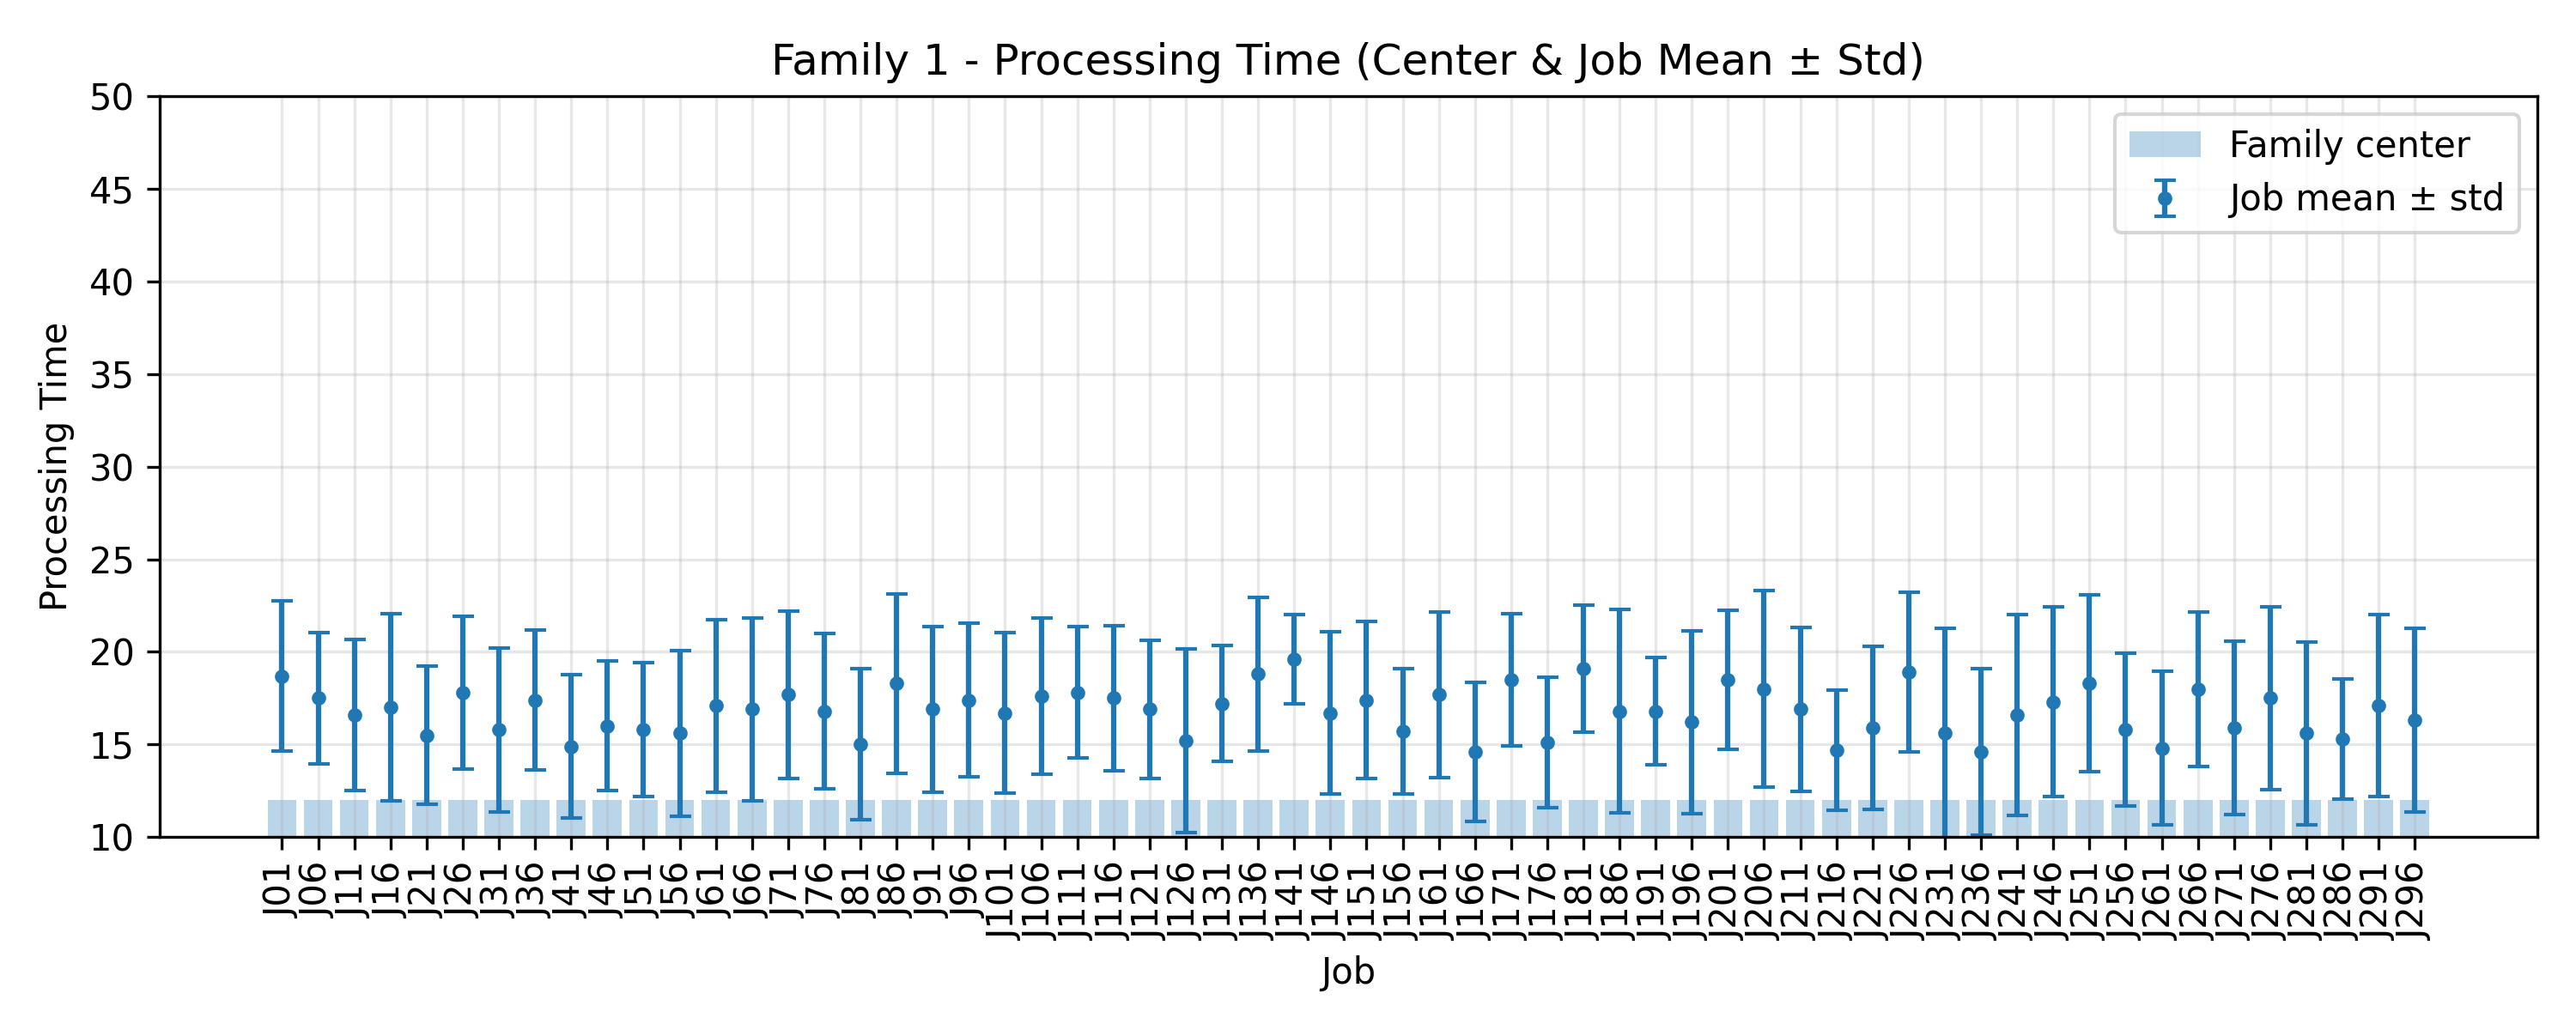

The file beside this chart, header and first rows:
JobIndex, JobCode, MeanProcessingTime, StdProcessingTime, FamilyCenter
1, J01, 18.7, 4.051, 12.0
6, J06, 17.5, 3.528, 12.0
11, J11, 16.6, 4.079, 12.0
16, J16, 17.0, 5.04, 12.0
21, J21, 15.5, 3.748, 12.0
26, J26, 17.8, 4.142, 12.0
31, J31, 15.8, 4.423, 12.0
36, J36, 17.4, 3.774, 12.0
41, J41, 14.9, 3.885, 12.0
46, J46, 16.0, 3.493, 12.0
51, J51, 15.8, 3.628, 12.0
56, J56, 15.6, 4.477, 12.0
61, J61, 17.1, 4.657, 12.0
66, J66, 16.9, 4.949, 12.0
71, J71, 17.7, 4.518, 12.0
76, J76, 16.8, 4.19, 12.0
81, J81, 15.0, 4.074, 12.0
86, J86, 18.3, 4.838, 12.0
91, J91, 16.9, 4.482, 12.0
96, J96, 17.4, 4.152, 12.0
101, J101, 16.7, 4.337, 12.0
106, J106, 17.6, 4.224, 12.0
111, J111, 17.8, 3.544, 12.0
116, J116, 17.5, 3.931, 12.0
121, J121, 16.9, 3.727, 12.0
126, J126, 15.2, 4.976, 12.0
131, J131, 17.2, 3.124, 12.0
136, J136, 18.8, 4.142, 12.0
141, J141, 19.6, 2.417, 12.0
146, J146, 16.7, 4.383, 12.0
151, J151, 17.4, 4.247, 12.0
156, J156, 15.7, 3.378, 12.0
161, J161, 17.7, 4.473, 12.0
166, J166, 14.6, 3.747, 12.0
171, J171, 18.5, 3.557, 12.0
176, J176, 15.1, 3.534, 12.0
181, J181, 19.1, 3.419, 12.0
186, J186, 16.8, 5.474, 12.0
191, J191, 16.8, 2.891, 12.0
196, J196, 16.2, 4.956, 12.0
201, J201, 18.5, 3.748, 12.0
206, J206, 18.0, 5.292, 12.0
211, J211, 16.9, 4.437, 12.0
216, J216, 14.7, 3.257, 12.0
221, J221, 15.9, 4.415, 12.0
226, J226, 18.9, 4.3, 12.0
231, J231, 15.6, 5.696, 12.0
236, J236, 14.6, 4.499, 12.0
241, J241, 16.6, 5.407, 12.0
246, J246, 17.3, 5.12, 12.0
251, J251, 18.3, 4.776, 12.0
256, J256, 15.8, 4.118, 12.0
261, J261, 14.8, 4.142, 12.0
266, J266, 18.0, 4.171, 12.0
271, J271, 15.9, 4.679, 12.0
276, J276, 17.5, 4.945, 12.0
281, J281, 15.6, 4.944, 12.0
286, J286, 15.3, 3.226, 12.0
291, J291, 17.1, 4.908, 12.0
296, J296, 16.3, 4.961, 12.0
